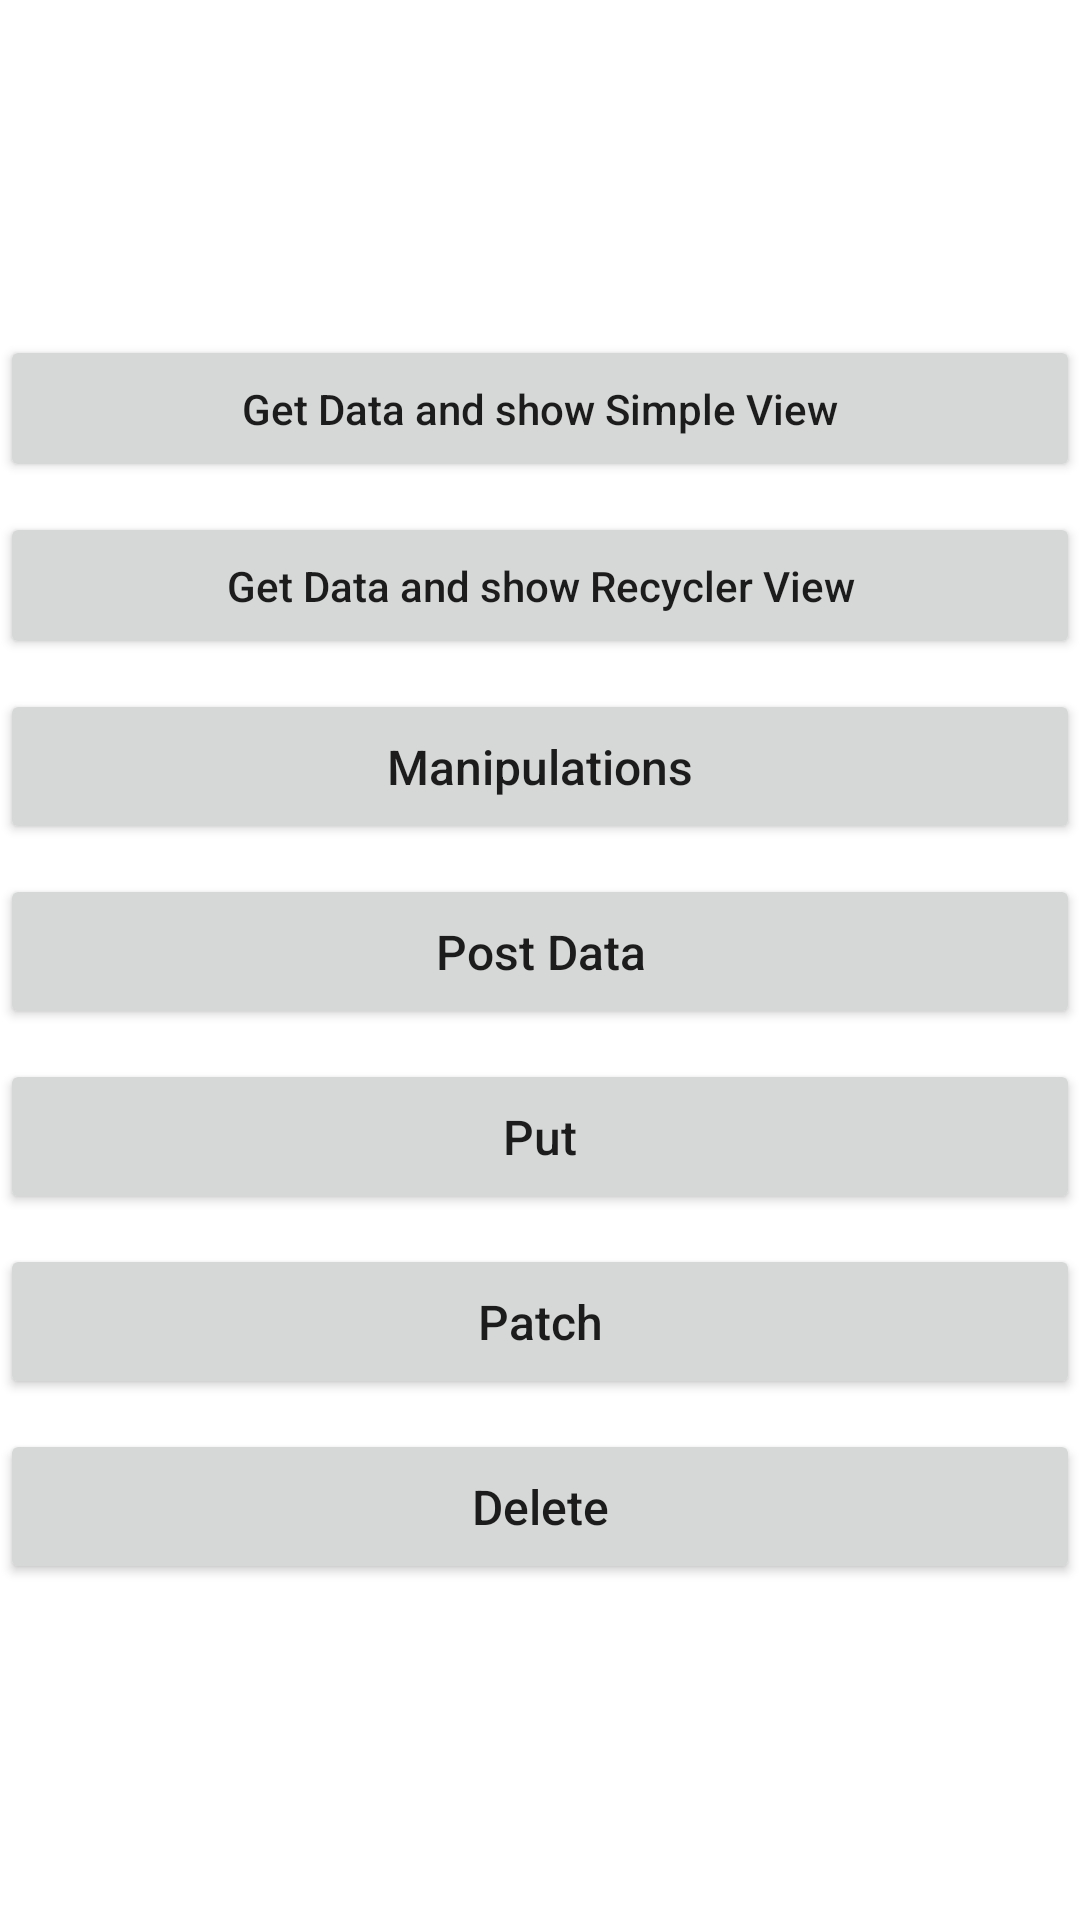

The Android layout XML behind this screen, and the referenced resources:
<!-- AndroidManifest.xml: application theme Theme.AndroidRetrofitExample -->
<!-- res/layout/activity_main.xml -->
<?xml version="1.0" encoding="utf-8"?>
<LinearLayout xmlns:android="http://schemas.android.com/apk/res/android"
    xmlns:app="http://schemas.android.com/apk/res-auto"
    xmlns:tools="http://schemas.android.com/tools"
    android:layout_width="match_parent"
    android:layout_height="match_parent"
    android:layout_margin="20dp"
    android:orientation="vertical"
    android:gravity="center"
    tools:context=".activity.MainActivity">

    <Button
        android:id="@+id/button_get_simple"
        android:layout_width="match_parent"
        android:layout_height="wrap_content"
        android:padding="15dp"
        android:text="Get Data and show Simple View"
        android:textAllCaps="false"
        android:textSize="14sp"/>

    <Button
        android:id="@+id/button_get_re"
        android:layout_width="match_parent"
        android:layout_height="wrap_content"
        android:layout_marginTop="10dp"
        android:padding="15dp"
        android:text="Get Data and show Recycler View"
        android:textAllCaps="false"
        android:textSize="14sp"/>

    <Button
        android:id="@+id/button_manipulation"
        android:layout_width="match_parent"
        android:layout_height="wrap_content"
        android:layout_marginTop="10dp"
        android:padding="15dp"
        android:text="Manipulations"
        android:textAllCaps="false"
        android:textSize="16sp"/>

    <Button
        android:id="@+id/button_post"
        android:layout_width="match_parent"
        android:layout_height="wrap_content"
        android:layout_marginTop="10dp"
        android:padding="15dp"
        android:text="Post Data"
        android:textAllCaps="false"
        android:textSize="16sp"/>

    <Button
        android:id="@+id/button_put"
        android:layout_width="match_parent"
        android:layout_height="wrap_content"
        android:layout_marginTop="10dp"
        android:padding="15dp"
        android:text="Put"
        android:textAllCaps="false"
        android:textSize="16sp"/>

    <Button
        android:id="@+id/button_patch"
        android:layout_width="match_parent"
        android:layout_height="wrap_content"
        android:layout_marginTop="10dp"
        android:padding="15dp"
        android:text="Patch"
        android:textAllCaps="false"
        android:textSize="16sp"/>

    <Button
        android:id="@+id/button_delete"
        android:layout_width="match_parent"
        android:layout_height="wrap_content"
        android:layout_marginTop="10dp"
        android:padding="15dp"
        android:text="Delete"
        android:textAllCaps="false"
        android:textSize="16sp"/>


</LinearLayout>
<!-- resources referenced by this layout -->
<resources>
  <style name="Theme.AndroidRetrofitExample" parent="Theme.MaterialComponents.DayNight.DarkActionBar">
          
          <item name="colorPrimary">@color/purple_500</item>
          <item name="colorPrimaryVariant">@color/purple_700</item>
          <item name="colorOnPrimary">@color/white</item>
          
          <item name="colorSecondary">@color/teal_200</item>
          <item name="colorSecondaryVariant">@color/teal_700</item>
          <item name="colorOnSecondary">@color/black</item>
          
          <item name="android:statusBarColor" tools:targetApi="l">?attr/colorPrimaryVariant</item>
          
      </style>
  <!-- not gathered from this repository: default colours our renderer supplied (Android Studio template values) -->
  <color name="purple_500">#FF6200EE</color>
  <color name="purple_700">#FF3700B3</color>
  <color name="teal_200">#FF03DAC5</color>
  <color name="teal_700">#FF018786</color>
  <color name="black">#FF000000</color>
  <color name="white">#FFFFFFFF</color>
</resources>
